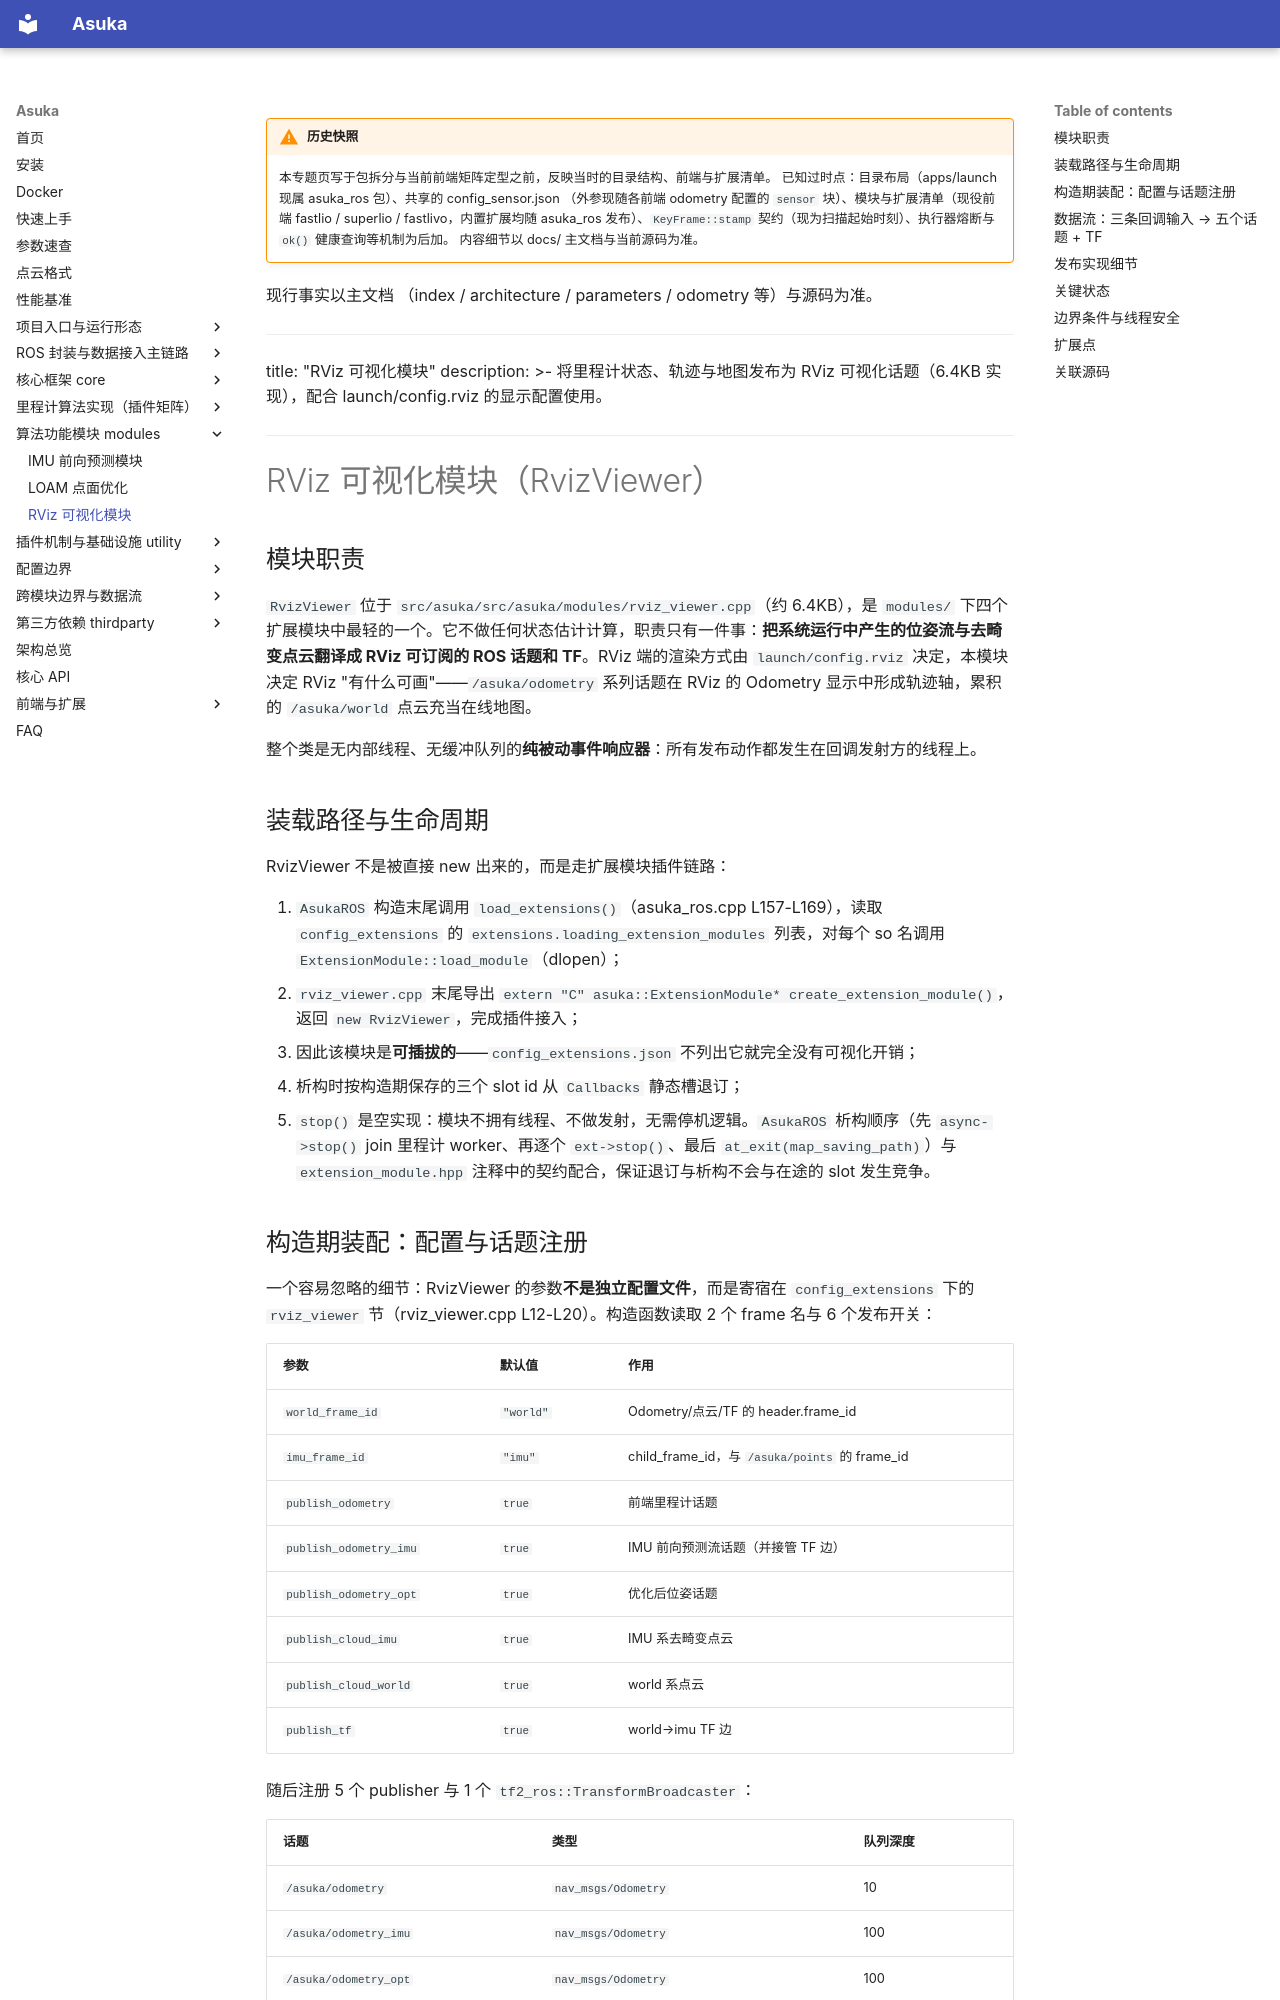

repository: AphroraC/asuka · page: wiki/modules/04.html · generator: mkdocs

!!! warning "历史快照"

    本专题页写于包拆分与当前前端矩阵定型之前，反映当时的目录结构、前端与扩展清单。
    已知过时点：目录布局（apps/launch 现属 asuka_ros 包）、共享的 config_sensor.json
    （外参现随各前端 odometry 配置的 `sensor` 块）、模块与扩展清单（现役前端
    fastlio / superlio / fastlivo，内置扩展均随 asuka_ros 发布）、`KeyFrame::stamp`
    契约（现为扫描起始时刻）、执行器熔断与 `ok()` 健康查询等机制为后加。
    内容细节以 docs/ 主文档与当前源码为准。

现行事实以主文档
    （index / architecture / parameters / odometry 等）与源码为准。

---
title: "RViz 可视化模块"
description: >-
  将里程计状态、轨迹与地图发布为 RViz 可视化话题（6.4KB 实现），配合 launch/config.rviz 的显示配置使用。
---

# RViz 可视化模块（RvizViewer）

## 模块职责

`RvizViewer` 位于 `src/asuka/src/asuka/modules/rviz_viewer.cpp`（约 6.4KB），是 `modules/` 下四个扩展模块中最轻的一个。它不做任何状态估计计算，职责只有一件事：**把系统运行中产生的位姿流与去畸变点云翻译成 RViz 可订阅的 ROS 话题和 TF**。RViz 端的渲染方式由 `launch/config.rviz` 决定，本模块决定 RViz "有什么可画"——`/asuka/odometry` 系列话题在 RViz 的 Odometry 显示中形成轨迹轴，累积的 `/asuka/world` 点云充当在线地图。

整个类是无内部线程、无缓冲队列的**纯被动事件响应器**：所有发布动作都发生在回调发射方的线程上。

## 装载路径与生命周期

RvizViewer 不是被直接 new 出来的，而是走扩展模块插件链路：

1. `AsukaROS` 构造末尾调用 `load_extensions()`（asuka_ros.cpp L157-L169），读取 `config_extensions` 的 `extensions.loading_extension_modules` 列表，对每个 so 名调用 `ExtensionModule::load_module`（dlopen）；
2. `rviz_viewer.cpp` 末尾导出 `extern "C" asuka::ExtensionModule* create_extension_module()`，返回 `new RvizViewer`，完成插件接入；
3. 因此该模块是**可插拔的**——`config_extensions.json` 不列出它就完全没有可视化开销；
4. 析构时按构造期保存的三个 slot id 从 `Callbacks` 静态槽退订；
5. `stop()` 是空实现：模块不拥有线程、不做发射，无需停机逻辑。`AsukaROS` 析构顺序（先 `async->stop()` join 里程计 worker、再逐个 `ext->stop()`、最后 `at_exit(map_saving_path)`）与 `extension_module.hpp` 注释中的契约配合，保证退订与析构不会与在途的 slot 发生竞争。
